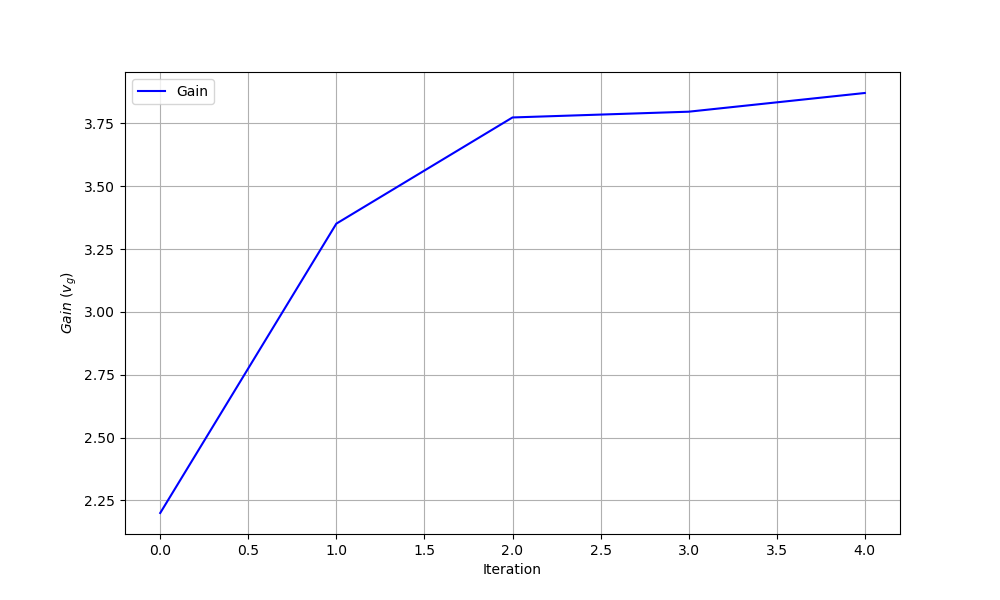

Values plotted in this chart, from the file beside it:
iteration, theta0, theta1, gain
0, 0.0, 0.0, 2.2
1, -0.7858, -0.8483, 3.351
2, -1.368, -1.464, 3.773
3, -1.378, -1.565, 3.796
4, -1.613, -1.804, 3.871
